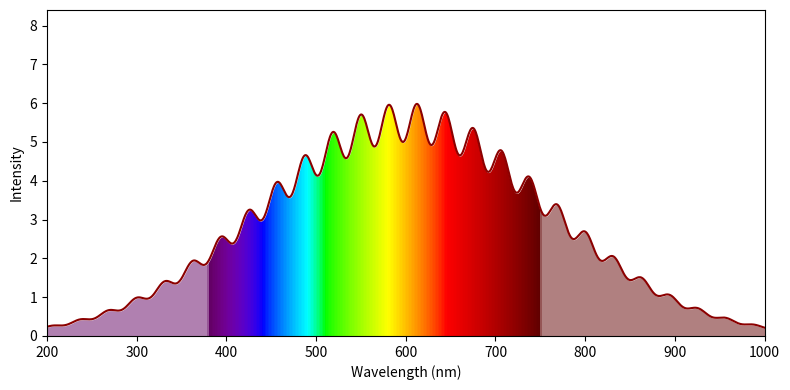

Recreate this plot in Python.
# ------ Testing code --------

import numpy as np
import matplotlib.pyplot as plt
import matplotlib.colors


def wavelength_to_rgb(wavelength, gamma=0.8):
    ''' taken from http://www.noah.org/wiki/Wavelength_to_RGB_in_Python
    This converts a given wavelength of light to an 
    approximate RGB color value. The wavelength must be given
    in nanometers in the range from 380 nm through 750 nm
    (789 THz through 400 THz).

    Based on code by Dan Bruton
    http://www.physics.sfasu.edu/astro/color/spectra.html
    Additionally alpha value set to 0.5 outside range
    '''
    wavelength = float(wavelength)
    if wavelength >= 380 and wavelength <= 750:
        A = 1.
    else:
        A=0.5
    if wavelength < 380:
        wavelength = 380.
    if wavelength >750:
        wavelength = 750.
    if wavelength >= 380 and wavelength <= 440:
        attenuation = 0.3 + 0.7 * (wavelength - 380) / (440 - 380)
        R = ((-(wavelength - 440) / (440 - 380)) * attenuation) ** gamma
        G = 0.0
        B = (1.0 * attenuation) ** gamma
    elif wavelength >= 440 and wavelength <= 490:
        R = 0.0
        G = ((wavelength - 440) / (490 - 440)) ** gamma
        B = 1.0
    elif wavelength >= 490 and wavelength <= 510:
        R = 0.0
        G = 1.0
        B = (-(wavelength - 510) / (510 - 490)) ** gamma
    elif wavelength >= 510 and wavelength <= 580:
        R = ((wavelength - 510) / (580 - 510)) ** gamma
        G = 1.0
        B = 0.0
    elif wavelength >= 580 and wavelength <= 645:
        R = 1.0
        G = (-(wavelength - 645) / (645 - 580)) ** gamma
        B = 0.0
    elif wavelength >= 645 and wavelength <= 750:
        attenuation = 0.3 + 0.7 * (750 - wavelength) / (750 - 645)
        R = (1.0 * attenuation) ** gamma
        G = 0.0
        B = 0.0
    else:
        R = 0.0
        G = 0.0
        B = 0.0
    return (R,G,B,A)

clim=(350,780)
norm = plt.Normalize(*clim)
wl = np.arange(clim[0],clim[1]+1,2)
colorlist = list(zip(norm(wl),[wavelength_to_rgb(w) for w in wl]))
spectralmap = matplotlib.colors.LinearSegmentedColormap.from_list("spectrum", colorlist)

fig, axs = plt.subplots(1, 1, figsize=(8,4), tight_layout=True)

wavelengths = np.linspace(200, 1000, 1000)
spectrum = (5 + np.sin(wavelengths*0.1)**2) * np.exp(-0.00002*(wavelengths-600)**2)
plt.plot(wavelengths, spectrum, color='darkred')

y = np.linspace(0, 6, 100)
X,Y = np.meshgrid(wavelengths, y)

extent=(np.min(wavelengths), np.max(wavelengths), np.min(y), np.max(y))

plt.imshow(X, clim=clim,  extent=extent, cmap=spectralmap, aspect='auto')
plt.xlabel('Wavelength (nm)')
plt.ylabel('Intensity')

plt.fill_between(wavelengths, spectrum, 8, color='w')
plt.savefig('WavelengthColors.png', dpi=200)

plt.show()